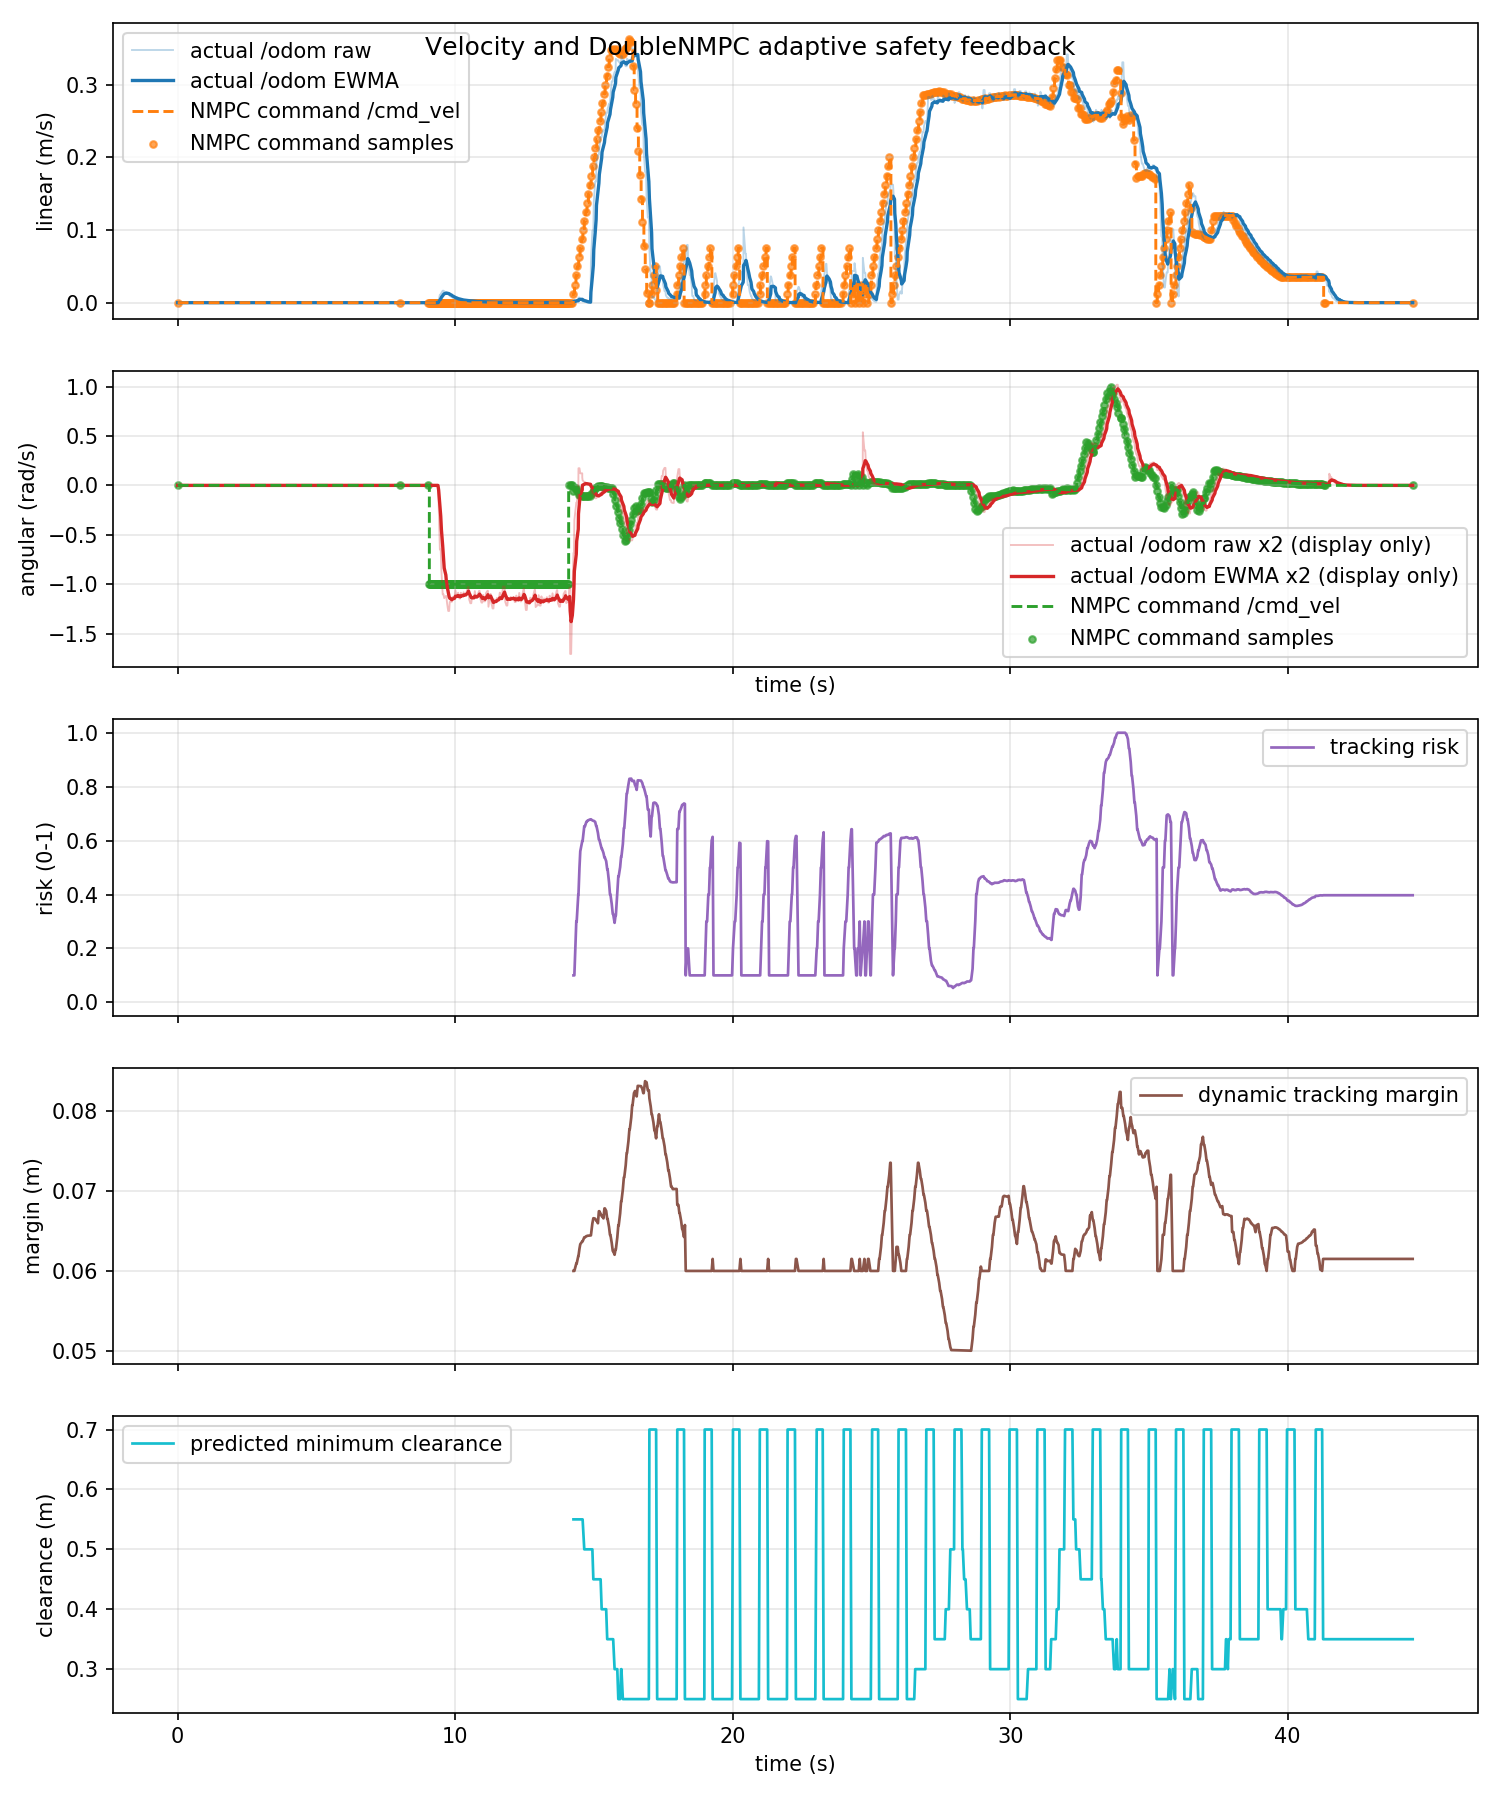

The data file committed next to this chart (first rows):
time_s, actual_linear_mps, actual_angular_radps, command_linear_mps, command_angular_radps, command_linear_abs_mps, command_angular_abs_radps, tracking_risk, dynamic_safe_margin_m, predicted_min_clearance_m
0.0, 0.0, 0.0, 0.0, 0.0, 0.0, 0.0, nan, nan, nan
0.07857, 0.0, 0.0, 0.0, 0.0, 0.0, 0.0, nan, nan, nan
0.08015, 0.0, 0.0, 0.0, 0.0, 0.0, 0.0, nan, nan, nan
0.09437, 0.0, 0.0, 0.0, 0.0, 0.0, 0.0, nan, nan, nan
0.16, 0.0, 0.0, 0.0, 0.0, 0.0, 0.0, nan, nan, nan
0.1784, 0.0, 0.0, 0.0, 0.0, 0.0, 0.0, nan, nan, nan
0.243, 0.0, 0.0, 0.0, 0.0, 0.0, 0.0, nan, nan, nan
0.2449, 0.0, 0.0, 0.0, 0.0, 0.0, 0.0, nan, nan, nan
0.2785, 0.0, 0.0, 0.0, 0.0, 0.0, 0.0, nan, nan, nan
0.3218, 0.0, 0.0, 0.0, 0.0, 0.0, 0.0, nan, nan, nan
0.3515, 0.0, 0.0, 0.0, 0.0, 0.0, 0.0, nan, nan, nan
0.3785, 0.0, 0.0, 0.0, 0.0, 0.0, 0.0, nan, nan, nan
0.3958, 0.0, 0.0, 0.0, 0.0, 0.0, 0.0, nan, nan, nan
0.4568, 0.0, 0.0, 0.0, 0.0, 0.0, 0.0, nan, nan, nan
0.4788, 0.0, 0.0, 0.0, 0.0, 0.0, 0.0, nan, nan, nan
0.4918, 0.0, 0.0, 0.0, 0.0, 0.0, 0.0, nan, nan, nan
0.5431, 0.0, 0.0, 0.0, 0.0, 0.0, 0.0, nan, nan, nan
0.5785, 0.0, 0.0, 0.0, 0.0, 0.0, 0.0, nan, nan, nan
0.6075, 0.0, 0.0, 0.0, 0.0, 0.0, 0.0, nan, nan, nan
0.6756, 0.0, 0.0, 0.0, 0.0, 0.0, 0.0, nan, nan, nan
0.6785, 0.0, 0.0, 0.0, 0.0, 0.0, 0.0, nan, nan, nan
0.6916, 0.0, 0.0, 0.0, 0.0, 0.0, 0.0, nan, nan, nan
0.7475, 0.0, 0.0, 0.0, 0.0, 0.0, 0.0, nan, nan, nan
0.7785, 0.0, 0.0, 0.0, 0.0, 0.0, 0.0, nan, nan, nan
0.8044, 0.0, 0.0, 0.0, 0.0, 0.0, 0.0, nan, nan, nan
0.8515, 0.0, 0.0, 0.0, 0.0, 0.0, 0.0, nan, nan, nan
0.8785, 0.0, 0.0, 0.0, 0.0, 0.0, 0.0, nan, nan, nan
0.894, 0.0, 0.0, 0.0, 0.0, 0.0, 0.0, nan, nan, nan
0.9643, 0.0, 0.0, 0.0, 0.0, 0.0, 0.0, nan, nan, nan
0.9785, 0.0, 0.0, 0.0, 0.0, 0.0, 0.0, nan, nan, nan
1.009, 0.0, 0.0, 0.0, 0.0, 0.0, 0.0, nan, nan, nan
1.043, 0.0, 0.0, 0.0, 0.0, 0.0, 0.0, nan, nan, nan
1.079, 0.0, 0.0, 0.0, 0.0, 0.0, 0.0, nan, nan, nan
1.092, 0.0, 0.0, 0.0, 0.0, 0.0, 0.0, nan, nan, nan
1.179, 0.0, 0.0, 0.0, 0.0, 0.0, 0.0, nan, nan, nan
1.181, 0.0, 0.0, 0.0, 0.0, 0.0, 0.0, nan, nan, nan
1.192, 0.0, 0.0, 0.0, 0.0, 0.0, 0.0, nan, nan, nan
1.247, 0.0, 0.0, 0.0, 0.0, 0.0, 0.0, nan, nan, nan
1.279, 0.0, 0.0, 0.0, 0.0, 0.0, 0.0, nan, nan, nan
1.324, 0.0, 0.0, 0.0, 0.0, 0.0, 0.0, nan, nan, nan
1.341, 0.0, 0.0, 0.0, 0.0, 0.0, 0.0, nan, nan, nan
1.379, 0.0, 0.0, 0.0, 0.0, 0.0, 0.0, nan, nan, nan
1.395, 0.0, 0.0, 0.0, 0.0, 0.0, 0.0, nan, nan, nan
1.472, 0.0, 0.0, 0.0, 0.0, 0.0, 0.0, nan, nan, nan
1.479, 0.0, 0.0, 0.0, 0.0, 0.0, 0.0, nan, nan, nan
1.491, 0.0, 0.0, 0.0, 0.0, 0.0, 0.0, nan, nan, nan
1.547, 0.0, 0.0, 0.0, 0.0, 0.0, 0.0, nan, nan, nan
1.579, 0.0, 0.0, 0.0, 0.0, 0.0, 0.0, nan, nan, nan
1.62, 0.0, 0.0, 0.0, 0.0, 0.0, 0.0, nan, nan, nan
1.679, 0.0, 0.0, 0.0, 0.0, 0.0, 0.0, nan, nan, nan
1.697, 0.0, 0.0, 0.0, 0.0, 0.0, 0.0, nan, nan, nan
1.698, 0.0, 0.0, 0.0, 0.0, 0.0, 0.0, nan, nan, nan
1.756, 0.0, 0.0, 0.0, 0.0, 0.0, 0.0, nan, nan, nan
1.779, 0.0, 0.0, 0.0, 0.0, 0.0, 0.0, nan, nan, nan
1.816, 0.0, 0.0, 0.0, 0.0, 0.0, 0.0, nan, nan, nan
1.844, 0.0, 0.0, 0.0, 0.0, 0.0, 0.0, nan, nan, nan
1.879, 0.0, 0.0, 0.0, 0.0, 0.0, 0.0, nan, nan, nan
1.908, 0.0, 0.0, 0.0, 0.0, 0.0, 0.0, nan, nan, nan
1.963, 0.0, 0.0, 0.0, 0.0, 0.0, 0.0, nan, nan, nan
1.979, 0.0, 0.0, 0.0, 0.0, 0.0, 0.0, nan, nan, nan
... 1,272 more rows
